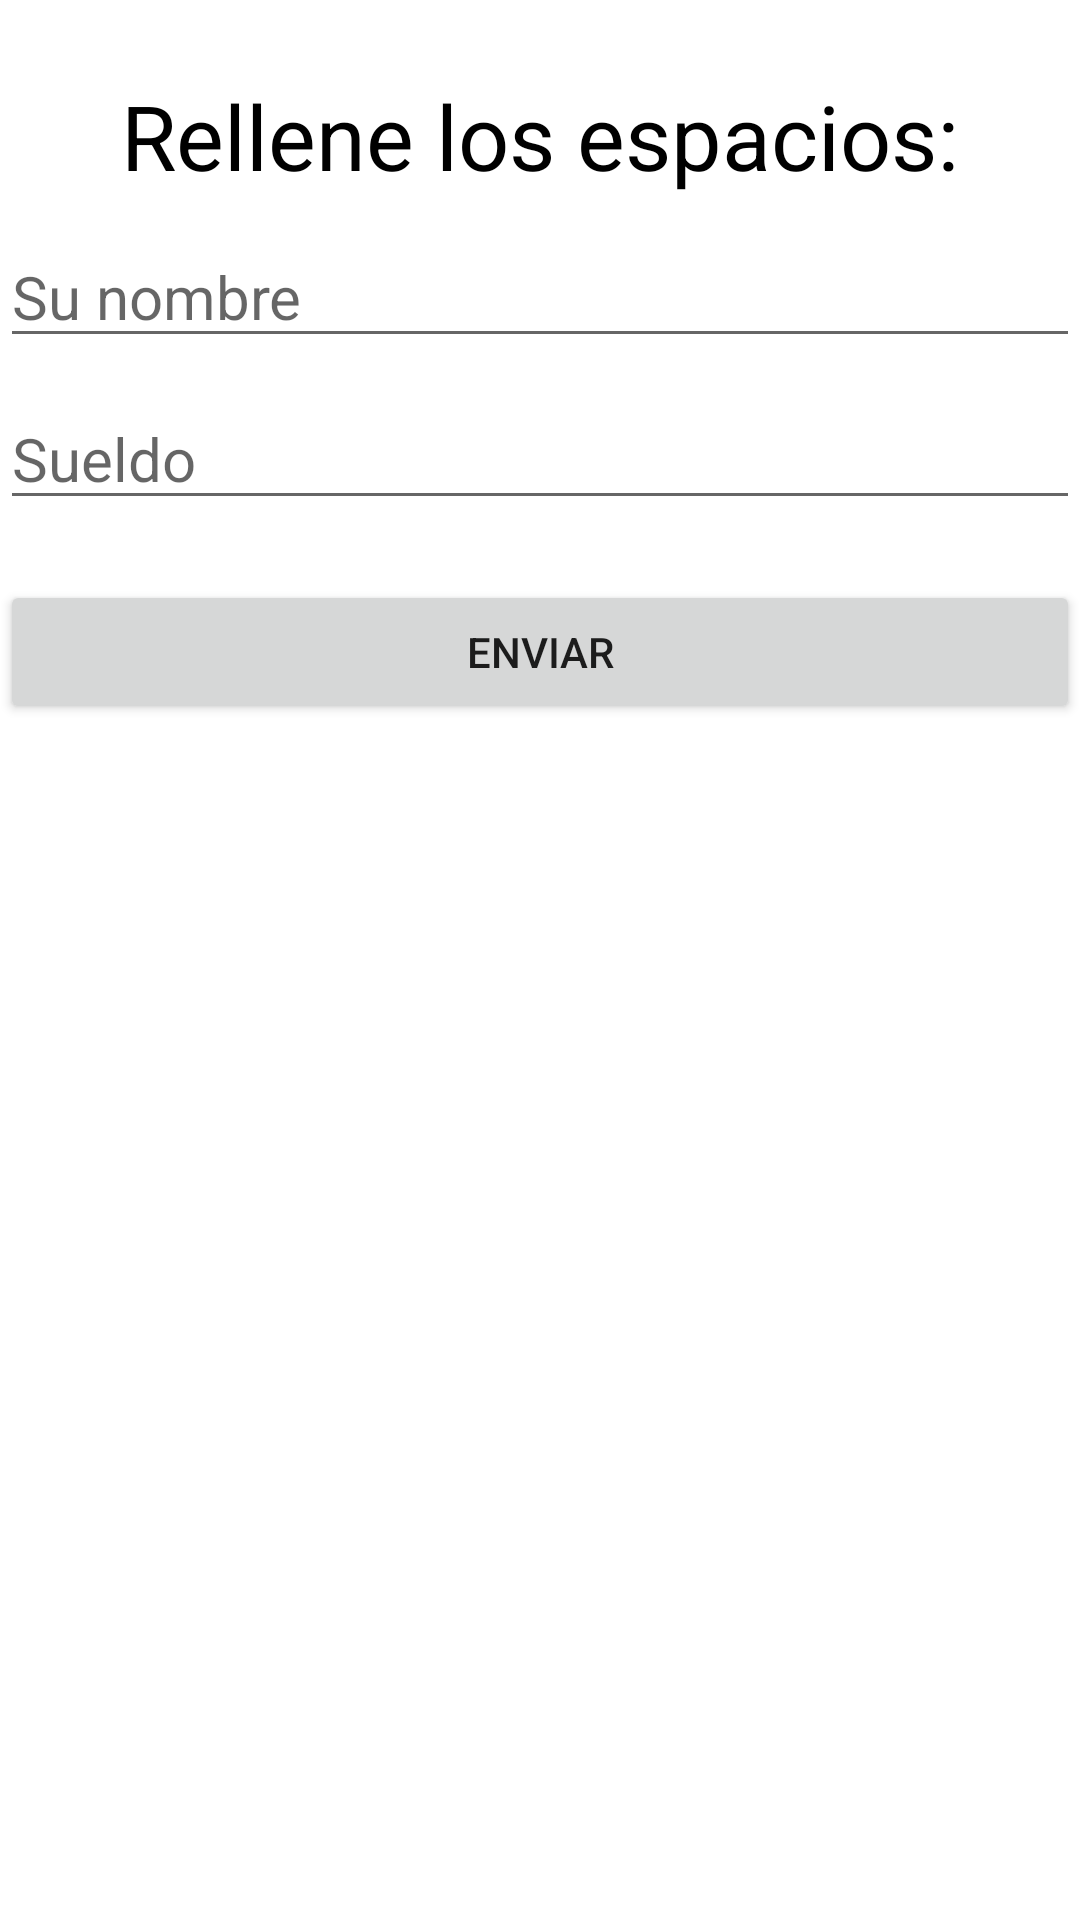

Reconstruct the res/layout file that produces this screen, plus the resources it refers to.
<!-- AndroidManifest.xml: application theme Theme.CacularImpuesto -->
<!-- res/layout/activity_main.xml -->
<?xml version="1.0" encoding="utf-8"?>
<LinearLayout xmlns:android="http://schemas.android.com/apk/res/android"
    xmlns:app="http://schemas.android.com/apk/res-auto"
    xmlns:tools="http://schemas.android.com/tools"
    android:layout_width="match_parent"
    android:layout_height="match_parent"
    android:orientation="vertical"
    tools:context=".MainActivity">

    <TextView
        android:layout_width="match_parent"
        android:layout_height="wrap_content"
        android:text="Rellene los espacios:"
        android:textSize="30dp"
        android:textColor="@color/black"
        android:layout_marginTop="25dp"
        android:gravity="center" />
    <Space
        android:layout_width="match_parent"
        android:layout_height="10dp" />

    <EditText
        android:id="@+id/etName"
        android:layout_width="match_parent"
        android:layout_height="wrap_content"
        android:hint="Su nombre"
        android:inputType="text"
        android:textSize="20dp" />

    <Space
        android:layout_width="match_parent"
        android:layout_height="10dp" />

    <EditText
        android:id="@+id/etIngresar"
        android:layout_width="match_parent"
        android:layout_height="wrap_content"
        android:hint="Sueldo"
        android:inputType="number"
        android:textSize="20dp" />
    <Button
        android:id="@+id/btnEnviar"
        android:layout_width="match_parent"
        android:layout_height="wrap_content"
        android:layout_marginTop="20dp"
        android:onClick="Enviar"
        android:text="Enviar" />

</LinearLayout>
<!-- resources referenced by this layout -->
<resources>
  <style name="Theme.CacularImpuesto" parent="Theme.MaterialComponents.DayNight.DarkActionBar">
          
          <item name="colorPrimary">@color/purple_500</item>
          <item name="colorPrimaryVariant">@color/purple_700</item>
          <item name="colorOnPrimary">@color/white</item>
          
          <item name="colorSecondary">@color/teal_200</item>
          <item name="colorSecondaryVariant">@color/teal_700</item>
          <item name="colorOnSecondary">@color/black</item>
          
          <item name="android:statusBarColor" tools:targetApi="l">?attr/colorPrimaryVariant</item>
          
      </style>
  <!-- not gathered from this repository: default colours our renderer supplied (Android Studio template values) -->
  <color name="purple_500">#FF6200EE</color>
  <color name="purple_700">#FF3700B3</color>
  <color name="teal_200">#FF03DAC5</color>
  <color name="teal_700">#FF018786</color>
  <color name="black">#FF000000</color>
  <color name="white">#FFFFFFFF</color>
</resources>
